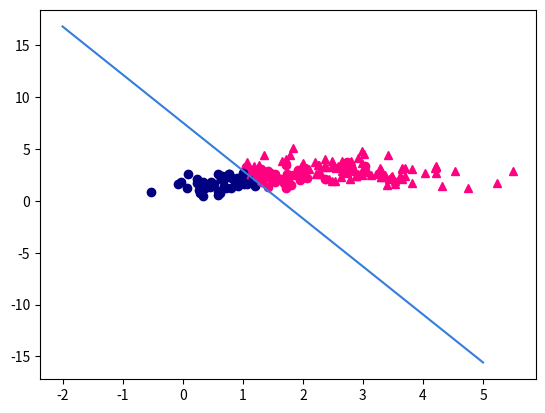

Reproduce this figure in Python.
import matplotlib.pyplot as plt
from random import random
import numpy as np

class logistic_regression:
	def __init__(self,train):
		self.train=train
		self.w=np.random.rand(3) #three randomly drawn weights w_0, w11,w12
		print(self.w)
		self.calculateW()
		print(self.w)
		
	def calculateW(self):
		phi=lambda x: self.w[0]+self.w[1]*x[0]+self.w[2]*x[1]
		sigmoid=lambda x: 1/(1+np.exp(-phi(x)))
		def Err():
			sum=0
			for (x,t) in self.train:
				sum=sum+(sigmoid(x)-t)*np.array([1,x[0],x[1]])
			return sum*np.array([1,])
		iter=0
		alpha=1
		while iter<50:
			self.w=self.w-alpha*Err()
			iter=iter+1
	
	def predicted_label(self,x):
		phi=lambda x: self.w[0]+self.w[1]*x[0]+self.w[2]*x[1]
		sigmoid=lambda x: 1/(1+np.exp(-phi(x)))
		likelihood=sigmoid(x)
		if likelihood>=0.5:
			return 1
		else:
			return 0

def createData(dims, *positional_parameters, **keyword_parameters):
	if ('means' in keyword_parameters):
		return keyword_parameters['means']+np.random.randn(*dims)
	else:
		return np.random.randn(*dims)

def create2DDataNormal(n, mean1, mean2, cov1, cov2):
		return (np.random.multivariate_normal(mean1, cov1, int(0.5*n)),np.random.multivariate_normal(mean2, cov2, int(0.5*n)))		

def view_data_2D_example(n):
	X=createData((n,2))
	mean1=np.array([1,2])
	mean2=np.array([3,3])
	Sigma1=np.array([[0.5,0.3],[0.3,0.5]])
	Sigma2=np.array([[0.7,-0.3],[-0.3,0.5]])
	A, B=create2DDataNormal(100,mean1,mean2,Sigma1,Sigma2)
	plt.plot(A[:,0],A[:,1],marker='o', linestyle='', color=(random(),random(),random()), label='Datenpunkte')
	plt.plot(B[:,0],B[:,1],marker='o', linestyle='', color=(random(),random(),random()), label='Datenpunkte')
	plt.show()
	
#Shows a binary dataset with predicted labels and decision boundary after applying logistic regression	
def clustering_2D_example(n):
	mean1=np.array([1,2])
	mean2=np.array([3,3])
	Sigma1=np.array([[0.5,0.3],[0.3,0.5]])
	Sigma2=np.array([[0.7,-0.3],[-0.3,0.5]])
	A, B=create2DDataNormal(n,mean1,mean2,Sigma1,Sigma2)
	labelData=[(x,0) for x in A]
	labelData=labelData+[(x,1) for x in B]
	regressor=logistic_regression(labelData)
	
	#plot datapoints
	for x in A:
		predicted_label=regressor.predicted_label(x)
		plt.plot(x[0],x[1],marker='o', linestyle='', color=(predicted_label,0,0.5), label='Datenpunkte A')	

	for x in B:
		predicted_label=regressor.predicted_label(x)
		plt.plot(x[0],x[1],marker='^', linestyle='', color=(predicted_label,0,0.5), label='Datenpunkte B')	
			
	#plt.plot(A[:,0],A[:,1],marker='o', linestyle='', color=(random(),random(),random()), label='Datenpunkte A')
	#plt.plot(B[:,0],B[:,1],marker='o', linestyle='', color=(random(),random(),random()), label='Datenpunkte B')
	
	#plot separation line
	test_range=np.linspace(-2,5,2)
	plt.plot(test_range,[1/(regressor.w[2])*(-regressor.w[1]*x-regressor.w[0]) for x in test_range],marker=' ', linestyle='-', color=(random(),random(),random()), label='boundary')
	
	
	plt.show()

def nonlinear_boundary_2D_example(n):
	mean1=np.array([0,0])
	mean2=np.array([3,3])
	Sigma1=0.5*np.eye(2)
	Sigma2=np.array([[0.7,-0.3],[-0.3,0.5]])
	A, B=create2DDataNormal(100,mean1,mean2,Sigma1,Sigma2)
	plt.plot(A[:,0],A[:,1],marker='o', linestyle='', color=(random(),random(),random()), label='Datenpunkte')
	plt.plot(B[:,0],B[:,1],marker='o', linestyle='', color=(random(),random(),random()), label='Datenpunkte')
	test_range=np.linspace(-2,2,100)
	plt.plot(test_range,[np.sqrt(4-x**2) for x in test_range],marker=' ', linestyle='-', color=(0.5,0.5,0.5), label='boundary')
	plt.plot(test_range,[-np.sqrt(4-x**2) for x in test_range],marker=' ', linestyle='-', color=(0.5,0.5,0.5), label='boundary')	
	plt.show()
	
	
#view_data_2D_example(20)	
clustering_2D_example(190)
#nonlinear_boundary_2D_example(20)